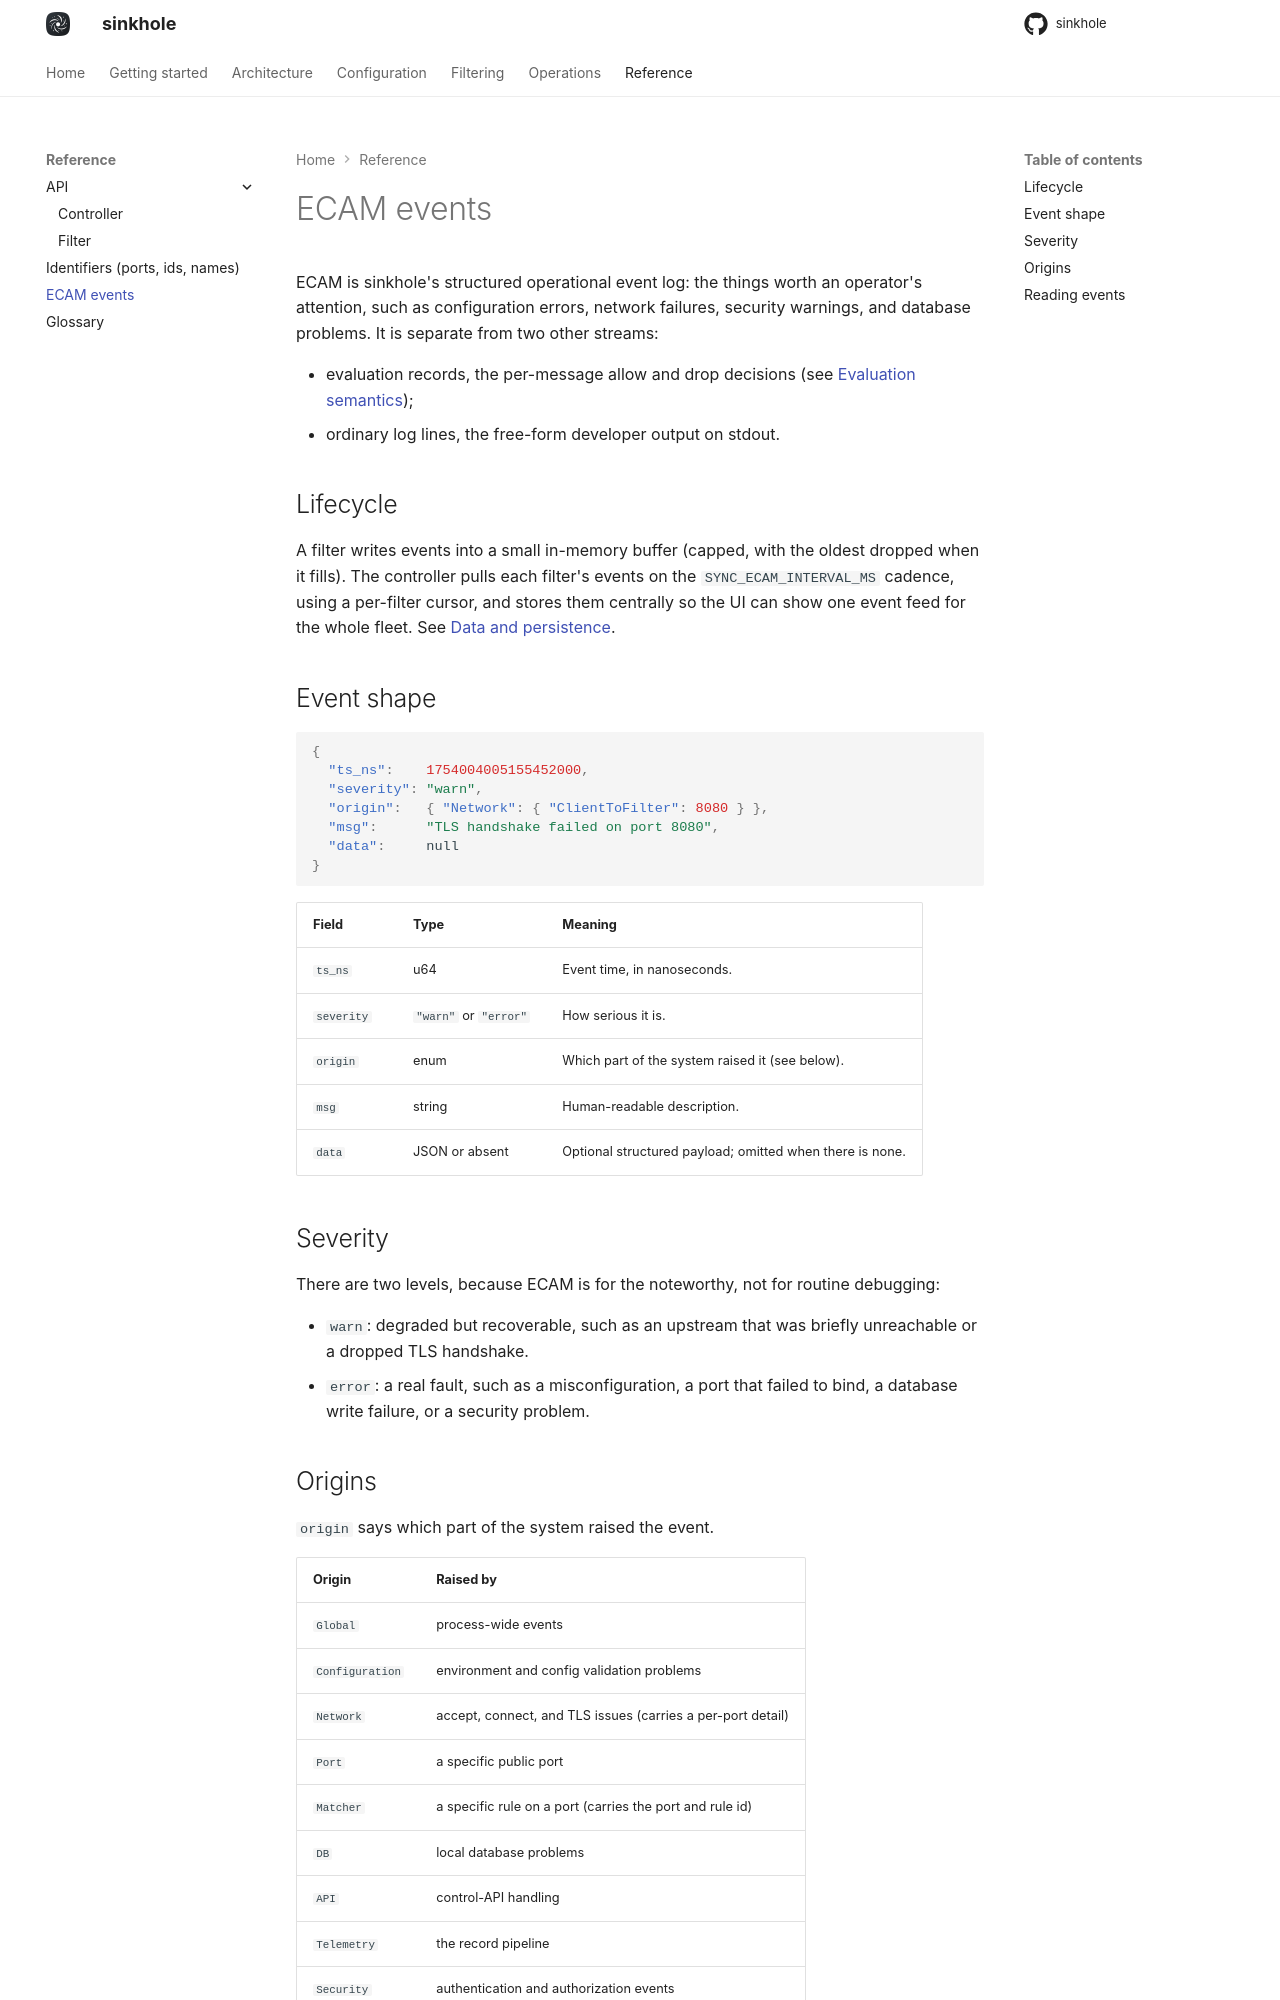

repository: s1nkh0le/sinkhole · page: reference/ecam/index.html · generator: mkdocs

# ECAM events

ECAM is sinkhole's structured operational event log: the things worth an operator's attention, such as configuration errors, network failures, security warnings, and database problems. It is separate from two other streams:

- evaluation records, the per-message allow and drop decisions (see [Evaluation semantics](../filtering/evaluation.md));
- ordinary log lines, the free-form developer output on stdout.

## Lifecycle

A filter writes events into a small in-memory buffer (capped, with the oldest dropped when it fills). The controller pulls each filter's events on the `SYNC_ECAM_INTERVAL_MS` cadence, using a per-filter cursor, and stores them centrally so the UI can show one event feed for the whole fleet. See [Data and persistence](../architecture/persistence.md#centralization-controller-pull).

## Event shape

```json
{
  "ts_ns":    1754004005155452000,
  "severity": "warn",
  "origin":   { "Network": { "ClientToFilter": 8080 } },
  "msg":      "TLS handshake failed on port 8080",
  "data":     null
}
```

| Field | Type | Meaning |
|---|---|---|
| `ts_ns` | u64 | Event time, in nanoseconds. |
| `severity` | `"warn"` or `"error"` | How serious it is. |
| `origin` | enum | Which part of the system raised it (see below). |
| `msg` | string | Human-readable description. |
| `data` | JSON or absent | Optional structured payload; omitted when there is none. |

## Severity

There are two levels, because ECAM is for the noteworthy, not for routine debugging:

- `warn`: degraded but recoverable, such as an upstream that was briefly unreachable or a dropped TLS handshake.
- `error`: a real fault, such as a misconfiguration, a port that failed to bind, a database write failure, or a security problem.
